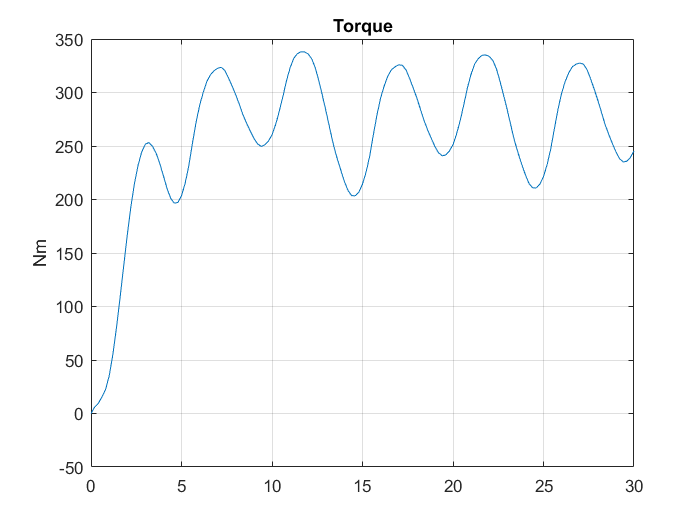

The file beside this chart, header and first rows:
Time [ms], Moving1.Torque [NewtonMeter]
0, -0.01379
0.2, 5.964
0.4, 9.361
0.6, 15.32
0.8, 22.28
1, 34.71
1.2, 54.29
1.4, 79.21
1.6, 107.4
1.8, 137
2, 166.2
2.2, 192.9
2.4, 214.8
2.6, 231.9
2.8, 244.3
3, 251.6
3.2, 253.2
3.4, 249.7
3.6, 243.1
3.8, 233.6
4, 222.2
4.2, 210.4
4.4, 201.2
4.6, 196.6
4.8, 197.1
5, 203.6
5.2, 215
5.4, 231.3
5.6, 252.1
5.8, 271.6
6, 287.9
6.2, 300
6.4, 310.3
6.6, 316.6
6.8, 320.4
7, 322.7
7.2, 323.5
7.4, 320.3
7.6, 313.5
7.8, 305.9
8, 297.7
8.2, 288.7
8.4, 279
8.6, 271.1
8.8, 263.9
9, 257.2
9.2, 252
9.4, 249.7
9.6, 251
9.8, 254.5
10, 260.4
10.2, 270
10.4, 282.2
10.6, 296
10.8, 311
11, 323.1
11.2, 331.8
11.4, 336.3
11.6, 338
11.8, 337.9
... 91 more rows
